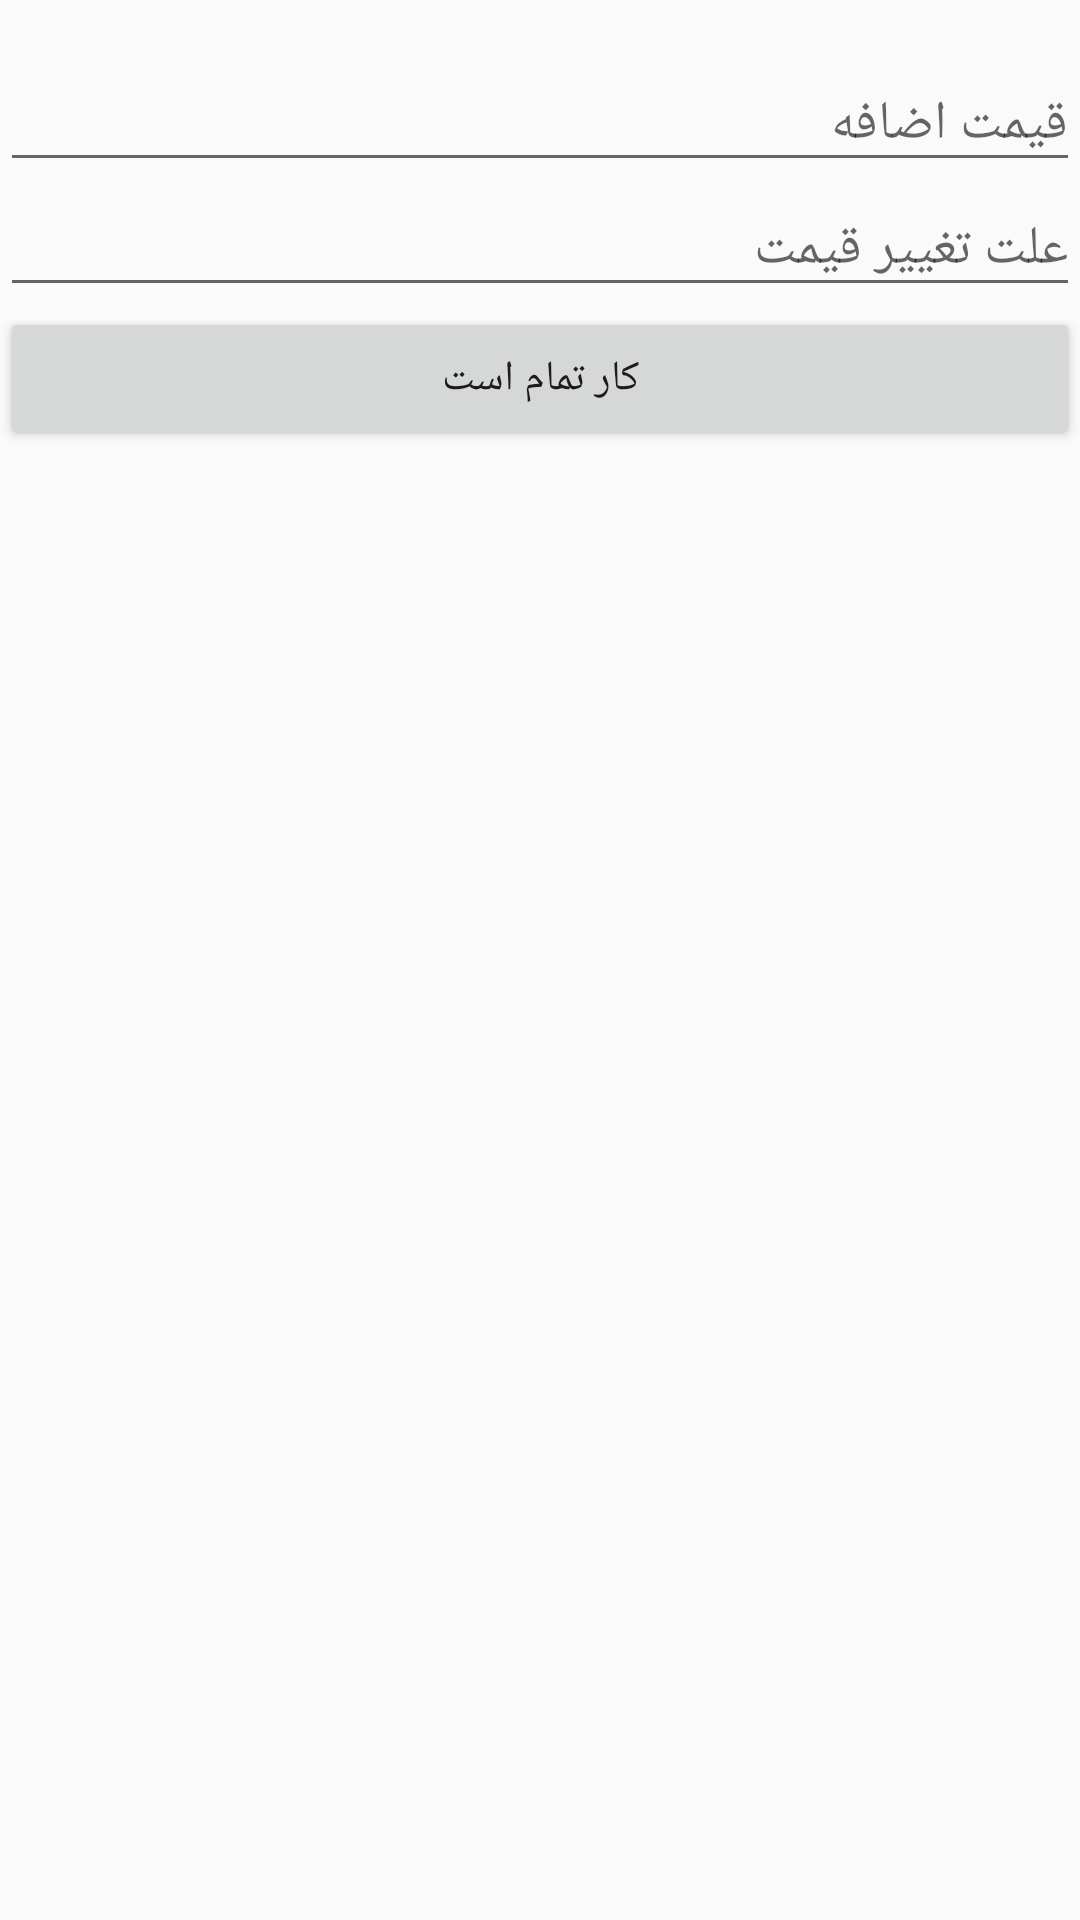

This screen was rendered from an Android layout file. Write that file and the resources it references.
<!-- AndroidManifest.xml: application theme AppTheme -->
<!-- res/layout/activity_finished_poletech.xml -->
<?xml version="1.0" encoding="utf-8"?>
<LinearLayout xmlns:android="http://schemas.android.com/apk/res/android"
    xmlns:app="http://schemas.android.com/apk/res-auto"
    xmlns:tools="http://schemas.android.com/tools"
    android:layout_width="match_parent"
    android:layout_height="match_parent"
    tools:context=".Activity_Finished_PoleTech"
    android:orientation="vertical">

    <TextView
        android:id="@+id/txtShowWorkFinished"
        android:layout_width="match_parent"
        android:layout_height="wrap_content" />

    <EditText
        android:id="@+id/edtAddPriceFinished"
        android:layout_width="match_parent"
        android:layout_height="wrap_content"
        android:hint="@string/edtAddPrice" />


    <EditText
        android:id="@+id/edtChangePriceResFinished"
        android:layout_width="match_parent"
        android:layout_height="wrap_content"
        android:hint="@string/edtChangePriceRes" />


    <Button
        android:layout_width="match_parent"
        android:layout_height="wrap_content"
        android:onClick="btnFinished"
        android:text="@string/btnFinished" />


</LinearLayout>
<!-- resources referenced by this layout -->
<resources>
  <string name="btnFinished">کار تمام است</string>
  <string name="edtAddPrice">قیمت اضافه</string>
  <string name="edtChangePriceRes">علت تغییر قیمت</string>
  <style name="AppTheme" parent="Theme.AppCompat.Light.NoActionBar">
          <item name="colorPrimary">@color/colorPrimary</item>
          <item name="colorPrimaryDark">@color/colorPrimaryDark</item>
          <item name="colorAccent">@color/colorAccent</item>
      </style>
  <color name="colorPrimary">#1F88A7</color>
  <color name="colorPrimaryDark">#1976D2</color>
  <color name="colorAccent">#D81B60</color>
</resources>
